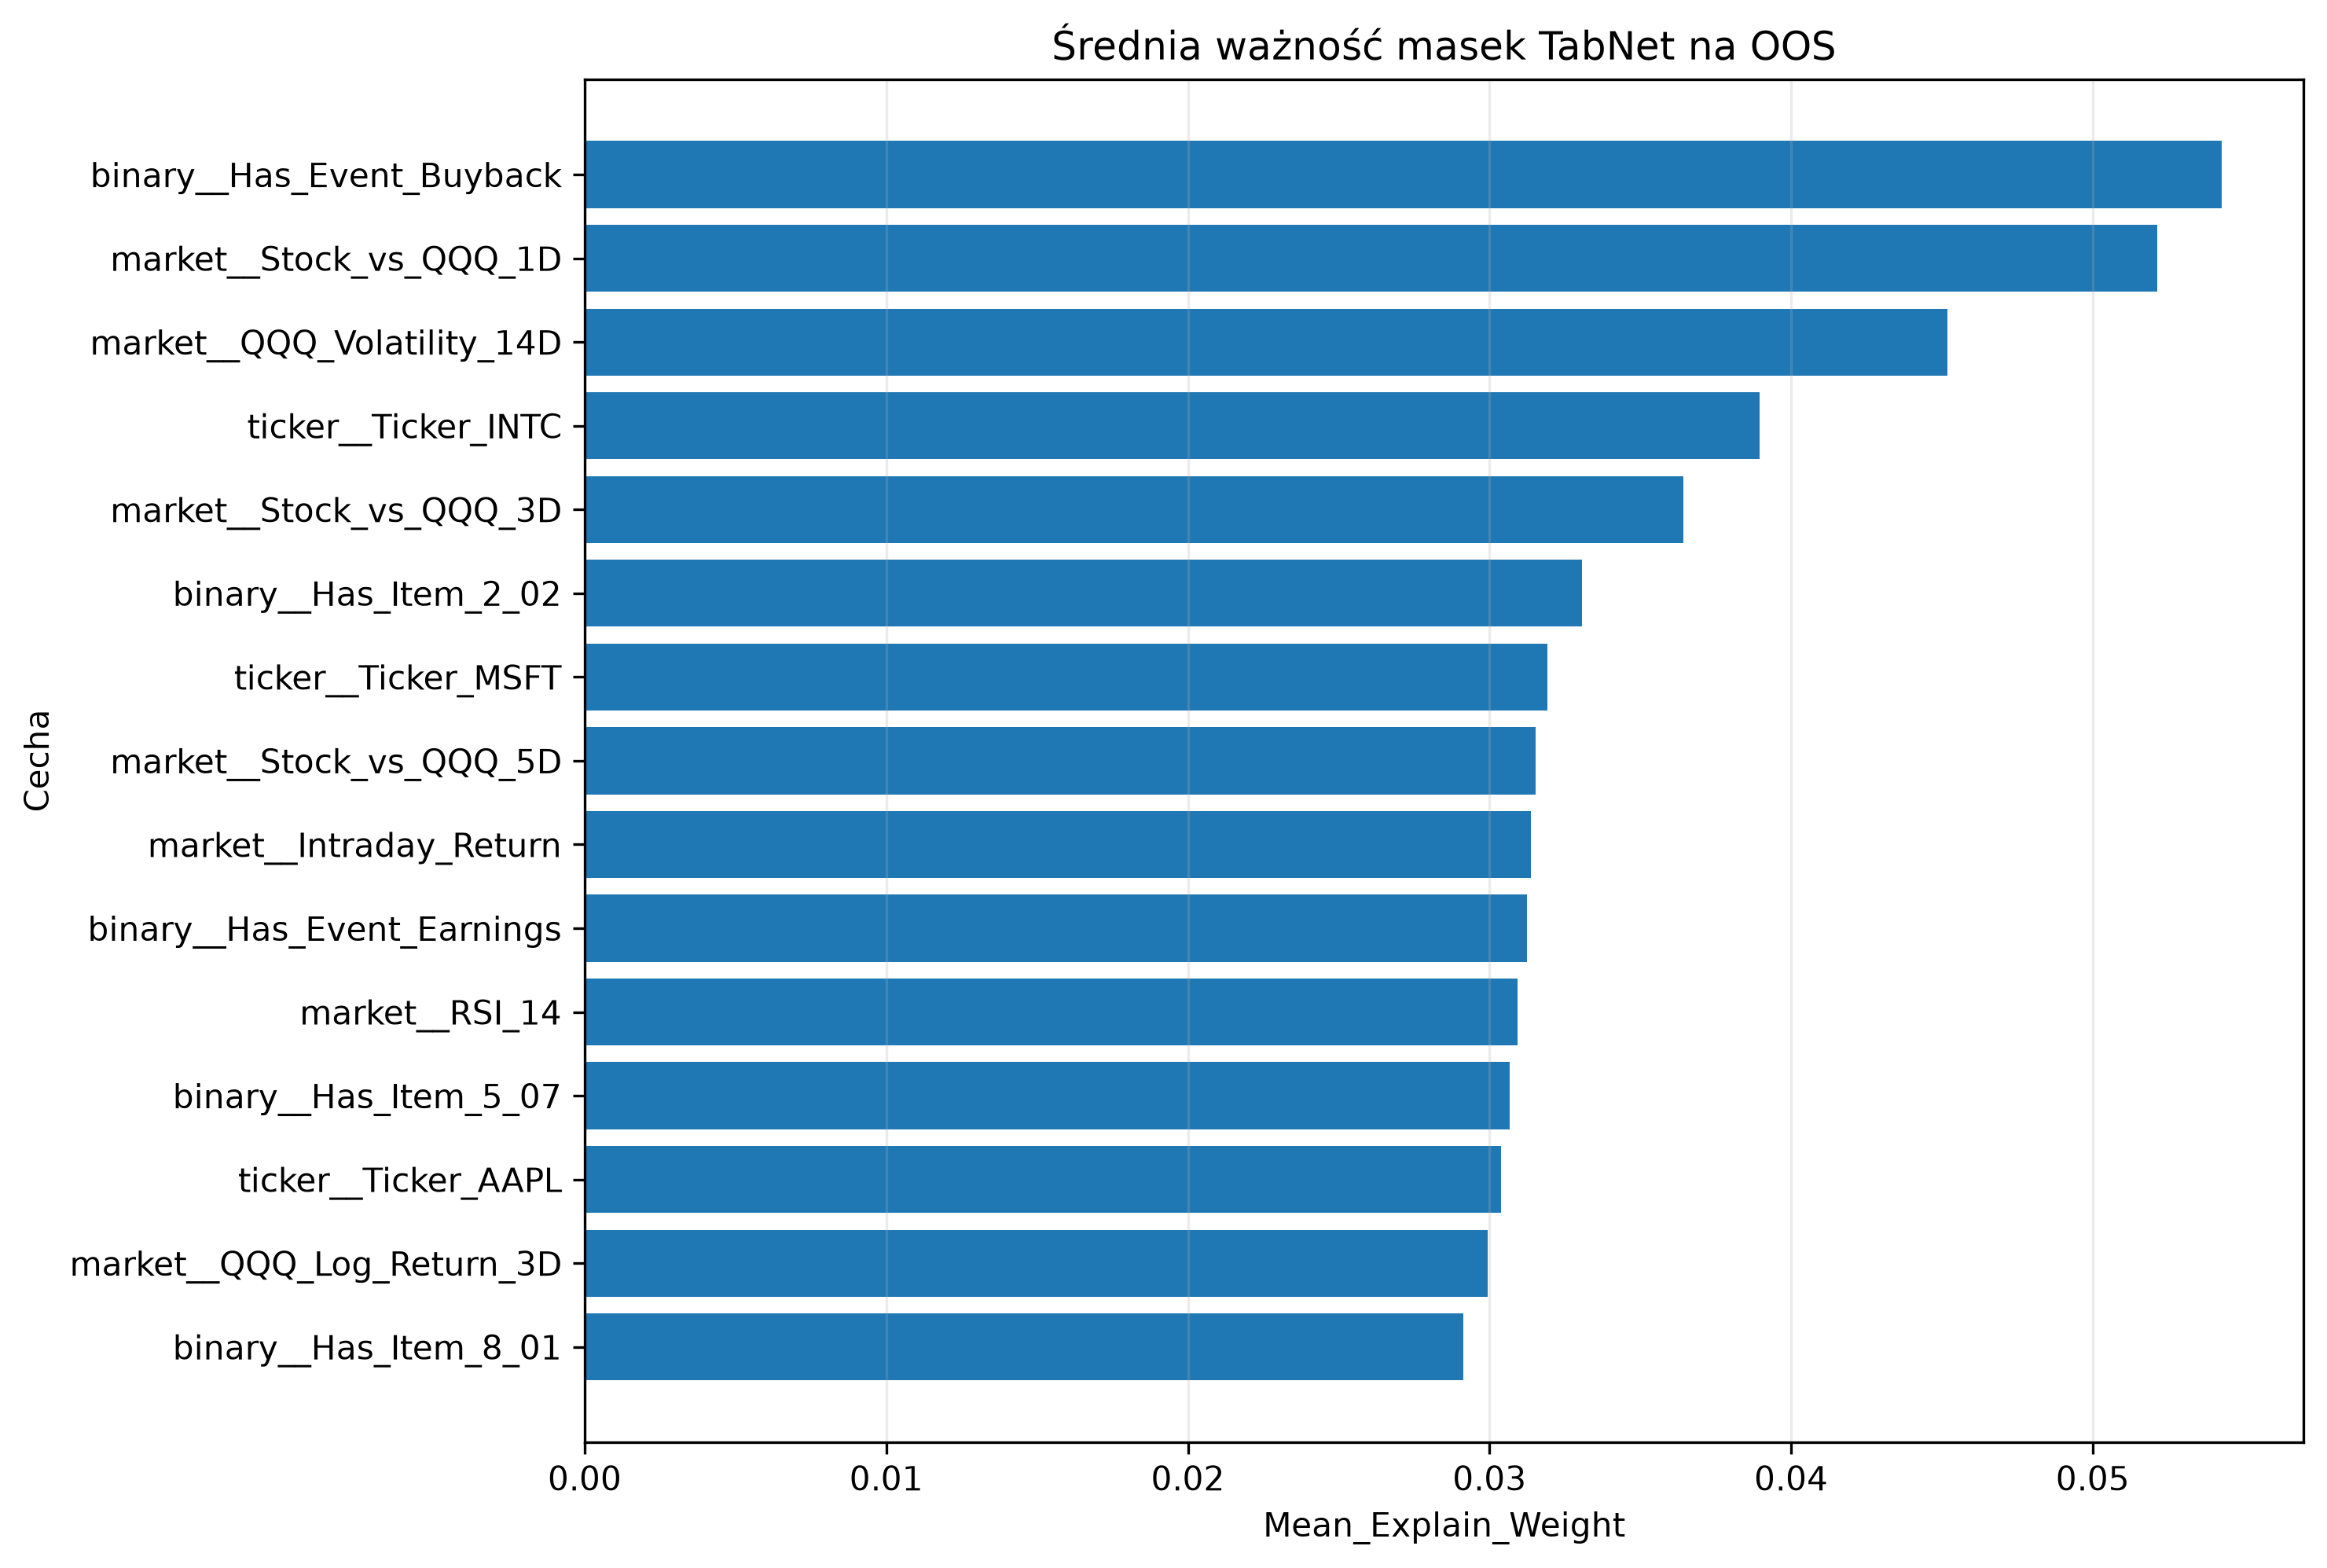

Values plotted in this chart, from the file beside it:
Feature, Mean_Explain_Weight, Std_Explain_Weight, Mean_Mask_Step_1, Mean_Mask_Step_2, Mean_Mask_Step_3, Mean_Mask_Step_4, Rank
binary__Has_Event_Buyback, 0.05427, 0.02519, 0.03388, 0.01253, 0.1037, 0.06524, 1
market__Stock_vs_QQQ_1D, 0.05215, 0.03468, 0.04229, 0.04318, 0.0151, 0.08148, 2
market__QQQ_Volatility_14D, 0.04519, 0.02488, 0.01254, 0.01683, 0.03239, 0.09481, 3
ticker__Ticker_INTC, 0.03897, 0.01866, 0.02697, 0.02207, 0.05649, 0.0473, 4
market__Stock_vs_QQQ_3D, 0.03642, 0.03116, 0.04394, 0.01638, 0.05461, 0.02505, 5
binary__Has_Item_2_02, 0.03308, 0.02597, 0.02913, 0.09081, 0.006643, 0.01536, 6
ticker__Ticker_MSFT, 0.03193, 0.01368, 0.009944, 0.02729, 0.01475, 0.0683, 7
market__Stock_vs_QQQ_5D, 0.03153, 0.01896, 0.03096, 0.04684, 0.02223, 0.03372, 8
market__Intraday_Return, 0.03138, 0.02884, 0.02392, 0.03479, 0.05206, 0.01521, 9
binary__Has_Event_Earnings, 0.03125, 0.02183, 0.03884, 0.0419, 0.01529, 0.02648, 10
market__RSI_14, 0.03093, 0.03219, 0.05755, 0.02716, 0.01598, 0.02116, 11
binary__Has_Item_5_07, 0.03066, 0.02731, 0.03997, 0.02183, 0.05283, 0.01018, 12
ticker__Ticker_AAPL, 0.03039, 0.01332, 0.009567, 0.02022, 0.0448, 0.04286, 13
market__QQQ_Log_Return_3D, 0.02994, 0.01502, 0.00591, 0.01431, 0.07256, 0.0245, 14
binary__Has_Item_8_01, 0.02913, 0.02221, 0.0332, 0.03539, 0.03064, 0.02268, 15
ticker__Ticker_AMZN, 0.02877, 0.01647, 0.01447, 0.01525, 0.05505, 0.02794, 16
market__Volatility_14D, 0.02846, 0.01383, 0.02202, 0.04652, 0.04238, 0.01443, 17
binary__Has_Item_2_03, 0.0284, 0.02435, 0.0599, 0.03582, 0.02251, 0.01688, 18
ticker__Ticker_AVGO, 0.02743, 0.0296, 0.03997, 0.04033, 0.03081, 0.01105, 19
market__Daily_Range, 0.02655, 0.01725, 0.009872, 0.0269, 0.008027, 0.05374, 20
ticker__Ticker_META, 0.02525, 0.01902, 0.02989, 0.04234, 0.03655, 0.002892, 21
market__Price_to_SMA20, 0.0251, 0.01336, 0.01643, 0.02609, 0.002685, 0.05188, 22
binary__Has_Item_5_02, 0.02432, 0.05389, 0.06241, 0.01598, 0.01923, 0.006007, 23
ticker__Ticker_TSLA, 0.0224, 0.02081, 0.03469, 0.0119, 0.02011, 0.02101, 24
binary__Has_Item_1_02, 0.02081, 0.01797, 0.05053, 0.03005, 0.0212, 0.002493, 25
ticker__Ticker_QCOM, 0.01938, 0.01052, 0.006125, 0.01264, 0.0533, 0.008346, 26
ticker__Ticker_GOOGL, 0.0192, 0.02255, 0.04225, 0.03408, 0.001359, 0.005055, 27
binary__Has_EX99, 0.01875, 0.01648, 0.02992, 0.01921, 0.01659, 0.01349, 28
binary__Has_Item_7_01, 0.01787, 0.0112, 0.01014, 0.02179, 0.007706, 0.02786, 29
binary__Has_Item_5_03, 0.01581, 0.01043, 0.007041, 0.01509, 0.002328, 0.03267, 30
ticker__Ticker_ADBE, 0.01537, 0.02397, 0.0323, 0.00963, 0.003242, 0.01699, 31
binary__Has_Event_Guidance, 0.01474, 0.02878, 0.01589, 0.01428, 0.001992, 0.0179, 32
ticker__Ticker_NFLX, 0.01402, 0.009182, 0.007405, 0.03345, 0.001745, 0.01423, 33
binary__Has_Item_1_01, 0.01381, 0.01434, 0.007737, 0.02306, 0.02047, 0.004608, 34
ticker__Ticker_AMD, 0.01369, 0.02077, 0.0135, 0.009533, 0.01557, 0.01233, 35
market__Relative_Volume_20D, 0.01363, 0.0131, 0.01373, 0.01101, 0.002721, 0.02165, 36
market__QQQ_Log_Return_1D, 0.01269, 0.01453, 0.008964, 0.01034, 0.01578, 0.009045, 37
ticker__Ticker_NVDA, 0.008808, 0.009709, 0.01262, 0.01232, 0.006106, 0.007952, 38
market__QQQ_Log_Return_5D, 0.007512, 0.006621, 0.01357, 0.01088, 0.002481, 0.005224, 39
